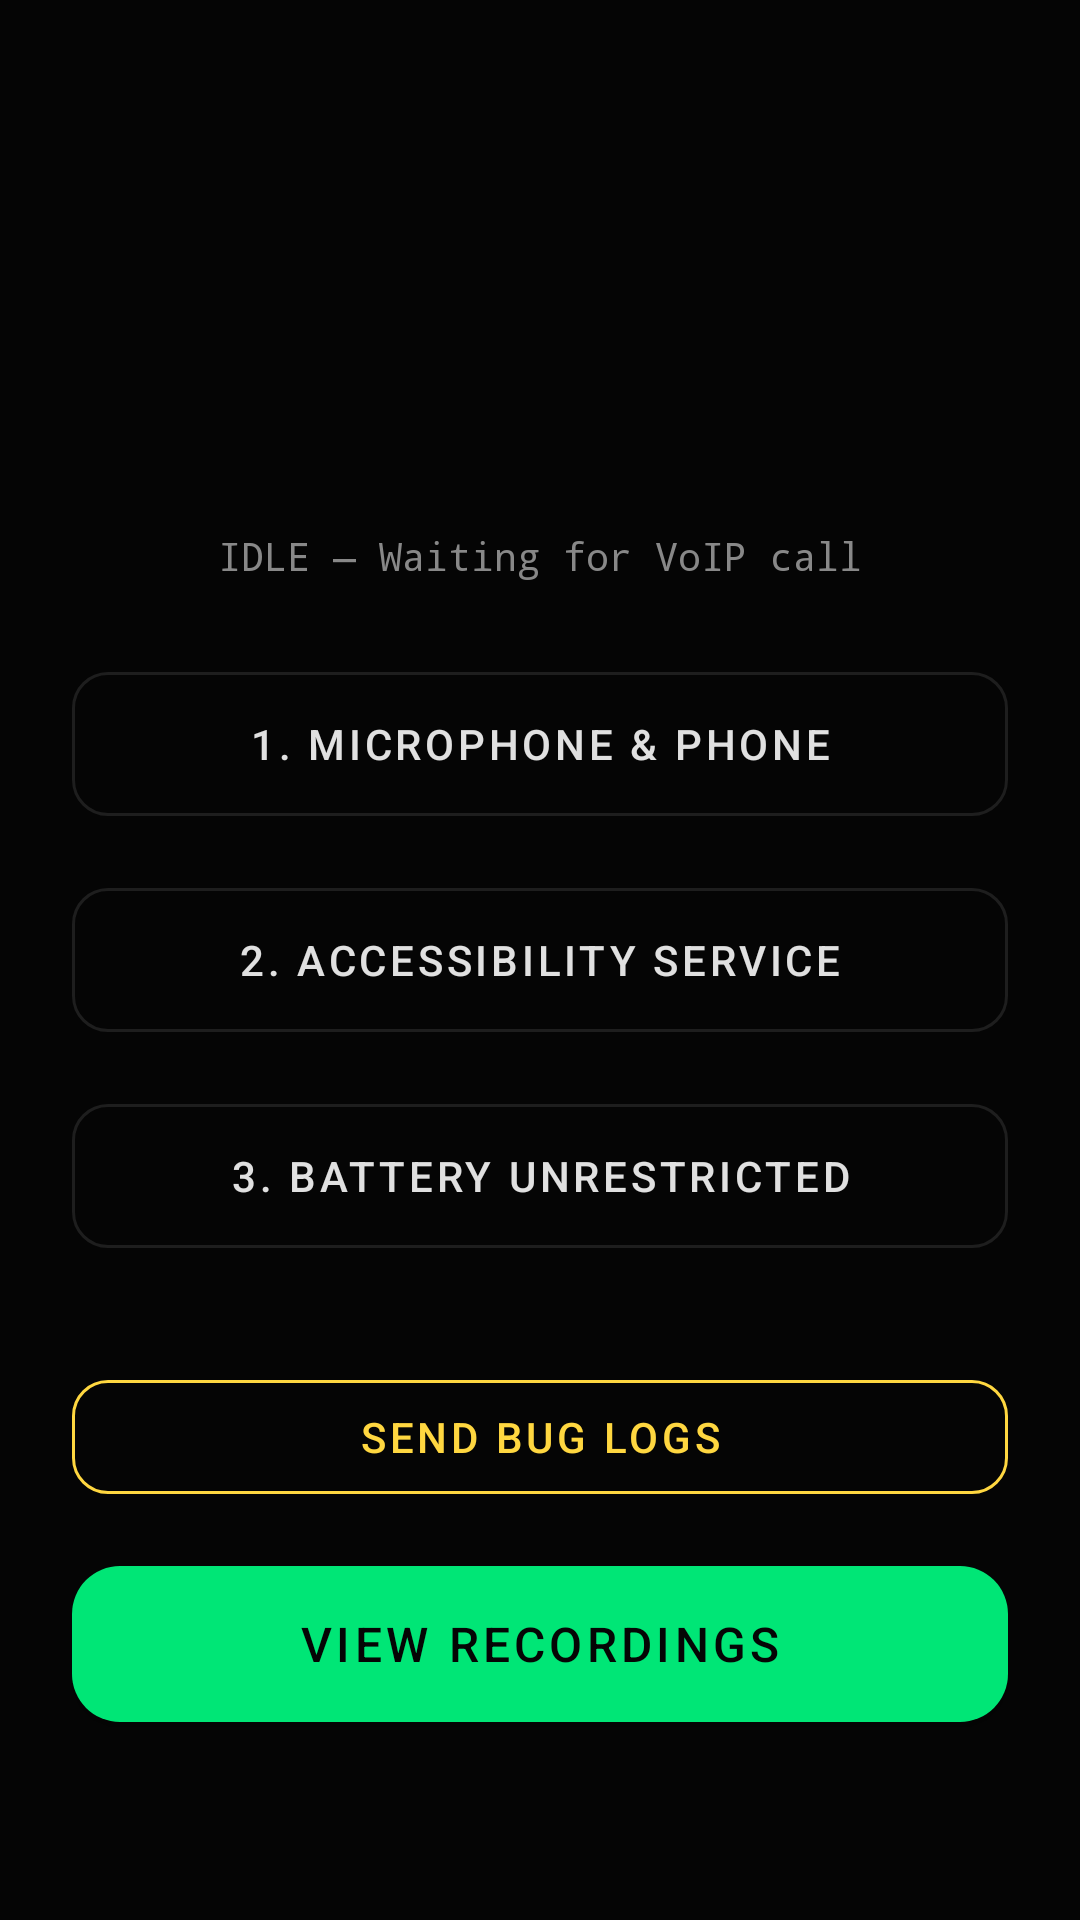

Write the Android layout XML for this screen, with the resource values it uses.
<!-- AndroidManifest.xml: application theme Theme.MyRecord -->
<!-- res/layout/activity_main.xml -->
<?xml version="1.0" encoding="utf-8"?>
<LinearLayout xmlns:android="http://schemas.android.com/apk/res/android"
    xmlns:app="http://schemas.android.com/apk/res-auto"
    android:layout_width="match_parent"
    android:layout_height="match_parent"
    android:orientation="vertical"
    android:paddingHorizontal="24dp"
    android:paddingTop="24dp"
    android:paddingBottom="60dp"
    android:gravity="bottom"
    android:background="@color/bg_primary">

    
    <View
        android:layout_width="match_parent"
        android:layout_height="0dp"
        android:layout_weight="1" />

    
    <TextView
        android:id="@+id/textServiceStatus"
        android:layout_width="match_parent"
        android:layout_height="wrap_content"
        android:text="@string/status_waiting"
        android:textColor="@color/text_secondary"
        android:textSize="13sp"
        android:fontFamily="monospace"
        android:layout_marginBottom="24dp"
        android:gravity="center" />

    
    <LinearLayout
        android:layout_width="match_parent"
        android:layout_height="wrap_content"
        android:orientation="vertical"
        android:layout_marginBottom="32dp">

        <com.google.android.material.button.MaterialButton
            android:id="@+id/btnPermissions"
            style="@style/Widget.MaterialComponents.Button.OutlinedButton"
            android:layout_width="match_parent"
            android:layout_height="60dp"
            android:text="@string/btn_permissions"
            android:textColor="@color/text_primary"
            app:strokeColor="@color/bg_surface_high"
            app:cornerRadius="12dp" />

        <com.google.android.material.button.MaterialButton
            android:id="@+id/btnAccessibility"
            style="@style/Widget.MaterialComponents.Button.OutlinedButton"
            android:layout_width="match_parent"
            android:layout_height="60dp"
            android:layout_marginTop="12dp"
            android:text="@string/btn_accessibility"
            android:textColor="@color/text_primary"
            app:strokeColor="@color/bg_surface_high"
            app:cornerRadius="12dp" />

        <com.google.android.material.button.MaterialButton
            android:id="@+id/btnBattery"
            style="@style/Widget.MaterialComponents.Button.OutlinedButton"
            android:layout_width="match_parent"
            android:layout_height="60dp"
            android:layout_marginTop="12dp"
            android:text="@string/btn_battery"
            android:textColor="@color/text_primary"
            app:strokeColor="@color/bg_surface_high"
            app:cornerRadius="12dp" />
    </LinearLayout>

    
    <TextView
        android:id="@+id/textProgressCount"
        android:layout_width="wrap_content"
        android:layout_height="wrap_content"
        android:visibility="gone" />

    
    <TextView android:id="@+id/badgeStep1" android:layout_width="0dp" android:layout_height="0dp" android:visibility="gone"/>
    <TextView android:id="@+id/badgeStep2" android:layout_width="0dp" android:layout_height="0dp" android:visibility="gone"/>
    <TextView android:id="@+id/badgeStep3" android:layout_width="0dp" android:layout_height="0dp" android:visibility="gone"/>

    
    <com.google.android.material.button.MaterialButton
        android:id="@+id/btnSendLogs"
        style="@style/Widget.MaterialComponents.Button.OutlinedButton"
        android:layout_width="match_parent"
        android:layout_height="50dp"
        android:layout_marginBottom="12dp"
        android:text="@string/btn_send_logs"
        android:textColor="@color/brand_warning"
        app:strokeColor="@color/brand_warning"
        app:cornerRadius="12dp" />

    
    <com.google.android.material.button.MaterialButton
        android:id="@+id/btnViewRecords"
        android:layout_width="match_parent"
        android:layout_height="64dp"
        android:text="@string/btn_view_records"
        android:textSize="16sp"
        android:textColor="@color/bg_primary"
        app:backgroundTint="@color/brand_primary"
        app:cornerRadius="16dp" />

</LinearLayout>
<!-- resources referenced by this layout -->
<resources>
  <color name="bg_primary">#050505</color>
  <color name="bg_surface_high">#1E1E1E</color>
  <color name="brand_primary">#00E676</color>
  <color name="brand_warning">#FFD740</color>
  <color name="text_primary">#E0E0E0</color>
  <color name="text_secondary">#888888</color>
  <string name="btn_accessibility">2. Accessibility Service</string>
  <string name="btn_battery">3. Battery Unrestricted</string>
  <string name="btn_permissions">1. Microphone &amp; Phone</string>
  <string name="btn_send_logs">Send Bug Logs</string>
  <string name="btn_view_records">View Recordings</string>
  <string name="status_waiting">IDLE — Waiting for VoIP call</string>
  <style name="Theme.MyRecord" parent="Theme.MaterialComponents.DayNight.NoActionBar">
          <item name="colorPrimary">@color/brand_primary</item>
          <item name="android:colorBackground">@color/bg_primary</item>
          <item name="android:windowBackground">@color/bg_primary</item>
          <item name="android:statusBarColor">@color/bg_primary</item>
          <item name="android:navigationBarColor">@color/bg_primary</item>
      </style>
</resources>
